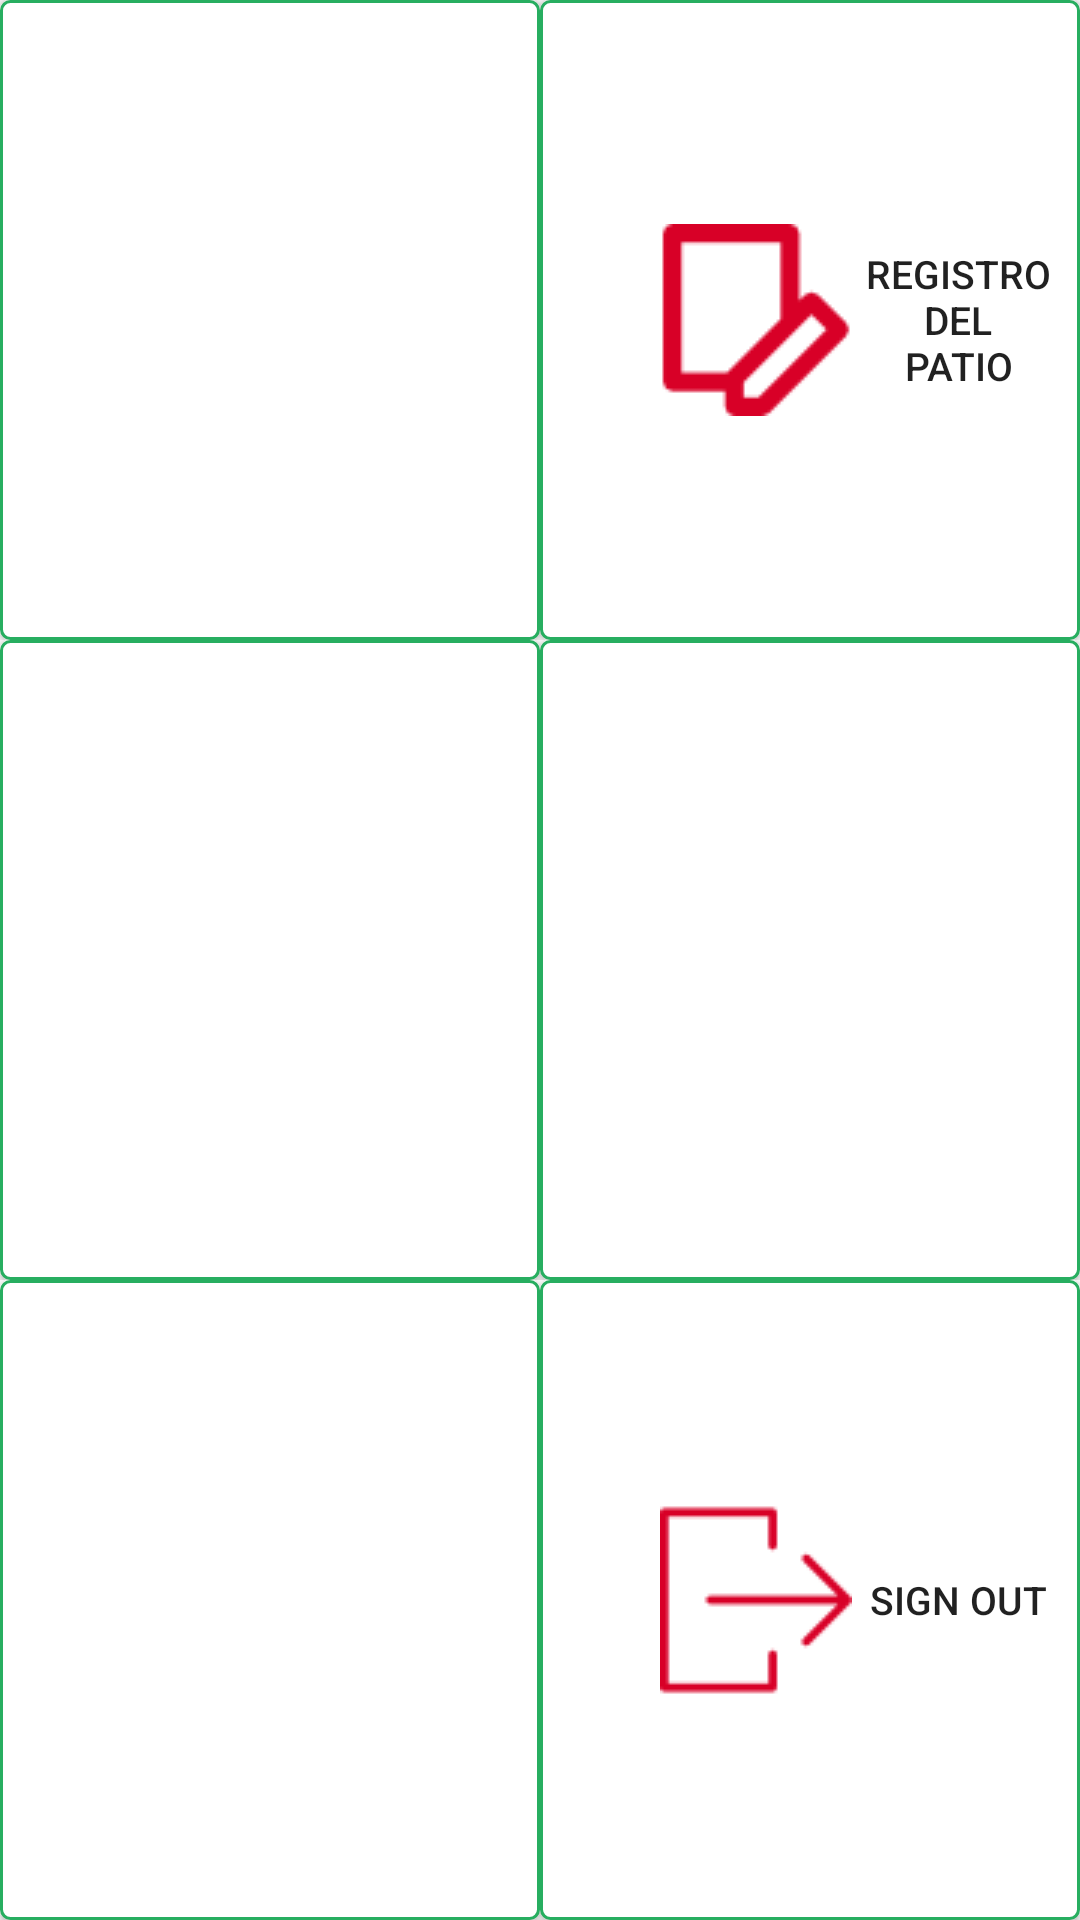

The Android layout XML behind this screen, and the referenced resources:
<!-- AndroidManifest.xml: application theme AppTheme -->
<!-- res/layout/activity_mainmenu.xml -->
<?xml version="1.0" encoding="utf-8"?>
<LinearLayout xmlns:android="http://schemas.android.com/apk/res/android"
    android:layout_width="match_parent"
    android:layout_height="match_parent"
    android:orientation="vertical" >

    <LinearLayout
        android:layout_width="match_parent"
        android:layout_height="0dip"
        android:orientation="horizontal"
        android:layout_weight="1" >

        <Button
            android:id="@+id/test"
            android:layout_width="0dip"
            android:layout_height="match_parent"
            android:layout_weight="1"
            android:background="@drawable/rounded_corner_grey_bg"
            />

        <Button
            android:id="@+id/registro_btn"
            android:layout_width="0dip"
            android:layout_height="match_parent"
            android:layout_weight="1"
            android:background="@drawable/rounded_corner_grey_bg"
            android:paddingLeft="40dp"
            android:paddingRight="5dp"
            android:drawableLeft="@drawable/register_icon"
            android:singleLine="false"
            android:text="@string/registro"
            android:textSize="13sp"
            android:layout_gravity="start|center_vertical"
            />
    </LinearLayout>

    <LinearLayout
        android:layout_width="match_parent"
        android:layout_height="0dip"
        android:orientation="horizontal"
        android:layout_weight="1" >

        <Button
            android:layout_width="0dip"
            android:layout_height="match_parent"
            android:layout_weight="1"
            android:background="@drawable/rounded_corner_grey_bg"
            />

        <Button
            android:layout_width="0dip"
            android:layout_height="match_parent"
            android:layout_weight="1"
            android:background="@drawable/rounded_corner_grey_bg"
            />
    </LinearLayout>

    <LinearLayout
        android:layout_width="match_parent"
        android:layout_height="0dip"
        android:orientation="horizontal"
        android:layout_weight="1" >

        <Button
            android:layout_width="0dip"
            android:layout_height="match_parent"
            android:layout_weight="1"
            android:background="@drawable/rounded_corner_grey_bg"
            />

        <Button
            android:id="@+id/logout_btn"
            android:layout_width="0dip"
            android:layout_height="match_parent"
            android:layout_weight="1"
            android:paddingLeft="40dp"
            android:paddingRight="5dp"
            android:drawableLeft="@drawable/logout_icon"
            android:background="@drawable/rounded_corner_grey_bg"
            android:singleLine="false"
            android:text="@string/sign_out"
            android:textSize="13dip"
            android:layout_gravity="left|center_vertical"/>
    </LinearLayout>
</LinearLayout>
<!-- resources referenced by this layout -->
<resources>
  <!-- drawable logout_icon: png bitmap (drawable, 797 bytes) -->
  <!-- drawable register_icon: png bitmap (drawable, 934 bytes) -->
  <!-- drawable rounded_corner_grey_bg (drawable) -->
  <?xml version="1.0" encoding="utf-8"?>
  <shape xmlns:android="http://schemas.android.com/apk/res/android">
      <solid android:color="#FFFFFF"/>
      <stroke android:width="1dip"
          android:color="#27ae60" />
      <corners android:radius="3dip"/>/>
  </shape>
  <string name="registro">Registro\ndel\nPatio</string>
  <string name="sign_out">Sign Out</string>
  <style name="AppTheme" parent="Theme.AppCompat.Light.DarkActionBar">
          
          <item name="colorPrimary">@color/colorPrimary</item>
          <item name="colorPrimaryDark">@color/colorPrimaryDark</item>
          <item name="colorAccent">@color/colorAccent</item>
      </style>
  <color name="colorPrimary">#3F51B5</color>
  <color name="colorPrimaryDark">#303F9F</color>
  <color name="colorAccent">#2c3e50</color>
</resources>
